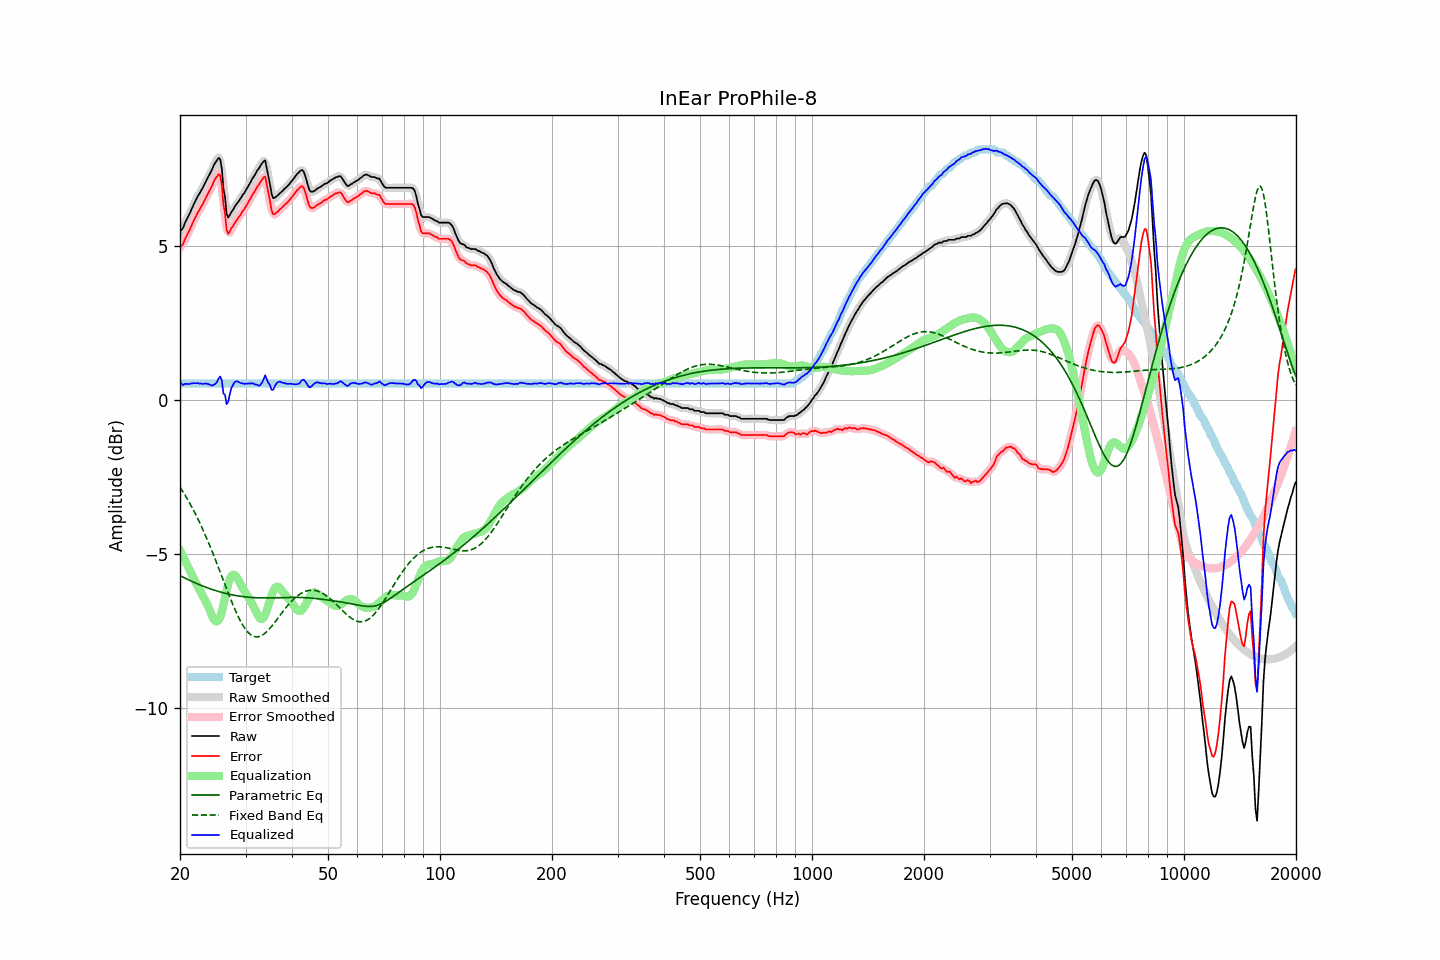

The table this chart was drawn from, first rows:
frequency, raw, error, smoothed, error_smoothed, equalization, parametric_eq, fixed_band_eq, equalized_raw, equalized_smoothed, target
20.00, 5.47, 4.94, 5.46, 4.93, -4.89, -5.71, -2.84, 0.58, 0.56, 0.53
20.20, 5.52, 4.99, 5.53, 5.00, -5.00, -5.74, -2.92, 0.52, 0.53, 0.53
20.40, 5.58, 5.06, 5.62, 5.09, -5.11, -5.76, -3.00, 0.48, 0.51, 0.53
20.61, 5.73, 5.20, 5.71, 5.18, -5.21, -5.79, -3.09, 0.52, 0.50, 0.53
20.81, 5.83, 5.31, 5.82, 5.30, -5.32, -5.81, -3.17, 0.51, 0.51, 0.53
21.02, 5.93, 5.40, 5.94, 5.41, -5.42, -5.84, -3.26, 0.51, 0.52, 0.53
21.23, 6.04, 5.51, 6.04, 5.52, -5.53, -5.86, -3.35, 0.51, 0.52, 0.53
21.44, 6.16, 5.64, 6.16, 5.63, -5.63, -5.89, -3.45, 0.53, 0.53, 0.53
21.66, 6.28, 5.75, 6.28, 5.75, -5.74, -5.91, -3.55, 0.53, 0.53, 0.53
21.87, 6.39, 5.87, 6.39, 5.87, -5.85, -5.94, -3.65, 0.54, 0.54, 0.53
22.09, 6.49, 5.97, 6.50, 5.97, -5.96, -5.96, -3.75, 0.53, 0.54, 0.53
22.31, 6.60, 6.08, 6.59, 6.07, -6.06, -5.98, -3.86, 0.54, 0.54, 0.53
22.54, 6.68, 6.15, 6.69, 6.16, -6.16, -6.00, -3.96, 0.52, 0.53, 0.53
22.76, 6.78, 6.25, 6.78, 6.25, -6.25, -6.02, -4.07, 0.53, 0.52, 0.53
22.99, 6.86, 6.33, 6.87, 6.34, -6.35, -6.04, -4.19, 0.51, 0.52, 0.53
23.22, 6.97, 6.44, 6.97, 6.44, -6.45, -6.07, -4.30, 0.52, 0.52, 0.53
23.45, 7.07, 6.54, 7.07, 6.54, -6.55, -6.09, -4.42, 0.53, 0.52, 0.53
23.69, 7.17, 6.64, 7.17, 6.65, -6.65, -6.10, -4.55, 0.52, 0.52, 0.53
23.92, 7.27, 6.75, 7.27, 6.75, -6.77, -6.12, -4.67, 0.50, 0.50, 0.53
24.16, 7.38, 6.86, 7.38, 6.85, -6.90, -6.14, -4.80, 0.48, 0.48, 0.53
24.40, 7.48, 6.96, 7.49, 6.97, -7.03, -6.16, -4.93, 0.46, 0.47, 0.53
24.65, 7.61, 7.08, 7.60, 7.07, -7.13, -6.18, -5.06, 0.48, 0.47, 0.53
24.89, 7.70, 7.18, 7.71, 7.18, -7.19, -6.19, -5.19, 0.52, 0.52, 0.53
25.14, 7.77, 7.25, 7.81, 7.28, -7.20, -6.21, -5.32, 0.57, 0.61, 0.53
25.39, 7.85, 7.32, 7.86, 7.34, -7.16, -6.23, -5.46, 0.69, 0.70, 0.53
25.65, 7.81, 7.28, 7.72, 7.20, -7.06, -6.24, -5.59, 0.76, 0.67, 0.53
25.91, 7.51, 6.98, 7.44, 6.92, -6.88, -6.25, -5.73, 0.63, 0.56, 0.53
26.16, 6.87, 6.34, 6.98, 6.46, -6.66, -6.27, -5.87, 0.20, 0.32, 0.53
26.43, 6.59, 6.06, 6.48, 5.96, -6.42, -6.28, -6.01, 0.16, 0.06, 0.53
26.69, 6.04, 5.51, 6.13, 5.60, -6.19, -6.29, -6.14, -0.15, -0.06, 0.53
26.96, 5.91, 5.39, 5.98, 5.46, -5.98, -6.31, -6.28, -0.06, 0.01, 0.53
27.23, 6.00, 5.47, 5.95, 5.43, -5.82, -6.32, -6.41, 0.18, 0.14, 0.53
27.50, 6.10, 5.57, 6.07, 5.54, -5.72, -6.33, -6.54, 0.38, 0.35, 0.53
27.77, 6.16, 5.64, 6.18, 5.65, -5.68, -6.34, -6.67, 0.48, 0.49, 0.53
28.05, 6.26, 5.73, 6.26, 5.73, -5.69, -6.35, -6.79, 0.57, 0.57, 0.53
28.33, 6.34, 5.81, 6.33, 5.81, -5.74, -6.36, -6.91, 0.60, 0.59, 0.53
28.62, 6.41, 5.88, 6.41, 5.89, -5.82, -6.37, -7.02, 0.59, 0.59, 0.53
28.90, 6.48, 5.95, 6.49, 5.96, -5.92, -6.38, -7.12, 0.56, 0.57, 0.53
29.19, 6.56, 6.03, 6.56, 6.03, -6.03, -6.38, -7.22, 0.53, 0.53, 0.53
29.48, 6.65, 6.12, 6.64, 6.11, -6.12, -6.39, -7.31, 0.53, 0.52, 0.53
29.78, 6.71, 6.18, 6.72, 6.19, -6.20, -6.40, -7.39, 0.51, 0.52, 0.53
30.08, 6.81, 6.28, 6.81, 6.28, -6.28, -6.40, -7.47, 0.52, 0.52, 0.53
30.38, 6.89, 6.36, 6.89, 6.36, -6.37, -6.41, -7.53, 0.52, 0.52, 0.53
30.68, 6.99, 6.46, 6.99, 6.46, -6.46, -6.41, -7.58, 0.53, 0.53, 0.53
30.99, 7.07, 6.54, 7.08, 6.55, -6.55, -6.42, -7.63, 0.52, 0.53, 0.53
31.30, 7.18, 6.65, 7.17, 6.64, -6.64, -6.42, -7.66, 0.54, 0.53, 0.53
31.61, 7.25, 6.72, 7.26, 6.73, -6.74, -6.42, -7.68, 0.51, 0.52, 0.53
31.93, 7.34, 6.81, 7.34, 6.82, -6.85, -6.43, -7.70, 0.49, 0.50, 0.53
32.24, 7.44, 6.92, 7.43, 6.90, -6.95, -6.43, -7.70, 0.49, 0.47, 0.53
32.57, 7.50, 6.97, 7.51, 6.99, -7.05, -6.43, -7.69, 0.45, 0.46, 0.53
32.89, 7.59, 7.06, 7.59, 7.07, -7.11, -6.43, -7.67, 0.48, 0.49, 0.53
33.22, 7.67, 7.14, 7.70, 7.17, -7.12, -6.43, -7.65, 0.55, 0.58, 0.53
33.55, 7.74, 7.21, 7.75, 7.22, -7.08, -6.43, -7.61, 0.67, 0.67, 0.53
33.89, 7.77, 7.24, 7.69, 7.16, -6.98, -6.43, -7.57, 0.79, 0.71, 0.53
34.23, 7.50, 6.98, 7.52, 7.00, -6.84, -6.43, -7.53, 0.66, 0.68, 0.53
34.57, 7.23, 6.70, 7.25, 6.73, -6.68, -6.43, -7.47, 0.55, 0.57, 0.53
34.92, 6.98, 6.46, 6.94, 6.42, -6.52, -6.43, -7.42, 0.47, 0.43, 0.53
35.27, 6.67, 6.15, 6.72, 6.19, -6.36, -6.43, -7.35, 0.32, 0.36, 0.53
35.62, 6.54, 6.02, 6.58, 6.06, -6.22, -6.43, -7.29, 0.32, 0.37, 0.53
35.97, 6.56, 6.03, 6.54, 6.01, -6.12, -6.43, -7.22, 0.44, 0.42, 0.53
... 635 more rows
